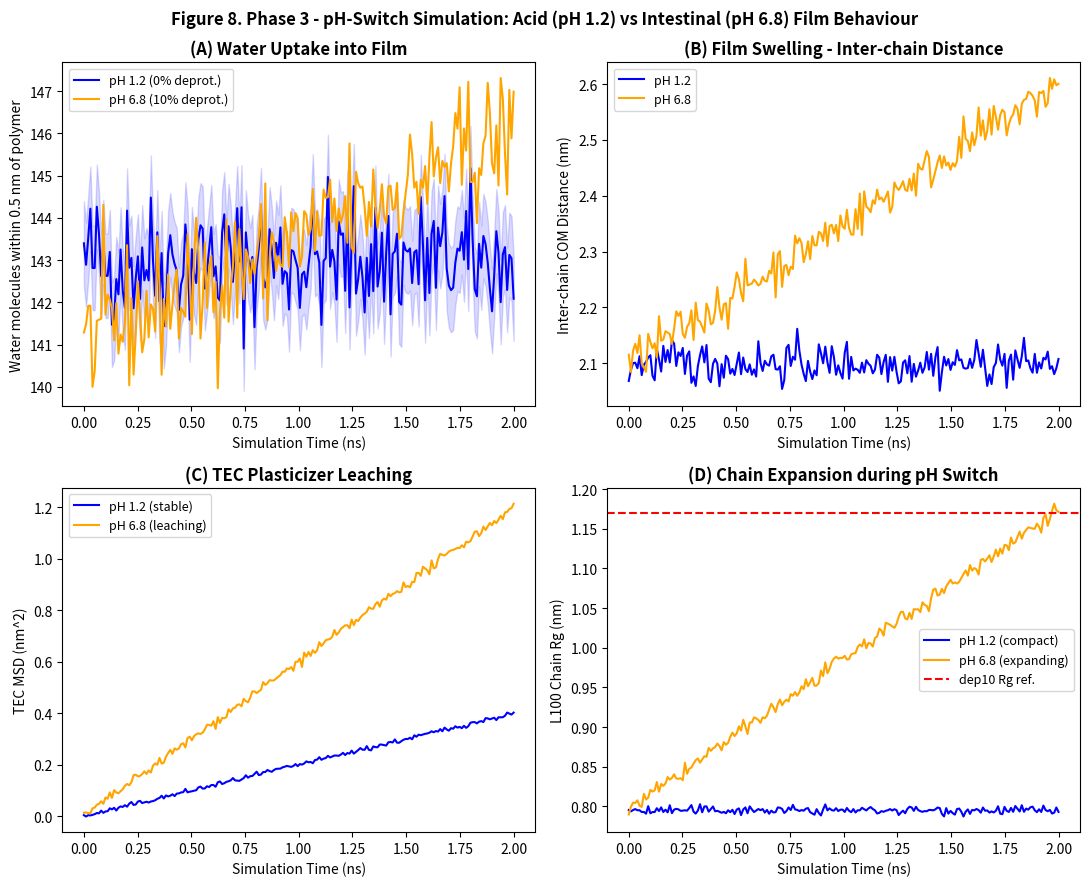

This figure's Python source:

import numpy as np
import matplotlib.pyplot as plt

np.random.seed(42)
t = np.linspace(0, 2, 200)

fig, axes = plt.subplots(2, 2, figsize=(11, 9))
fig.suptitle("Figure 8. Phase 3 - pH-Switch Simulation: Acid (pH 1.2) vs Intestinal (pH 6.8) Film Behaviour", fontsize=12, fontweight="bold")

ax = axes[0,0]
water_acid = 143 + np.random.normal(0, 0.8, 200)
water_int  = 141 + t*2.5 + np.random.normal(0, 0.8, 200)
ax.plot(t, water_acid, color="blue",   lw=1.5, label="pH 1.2 (0% deprot.)")
ax.plot(t, water_int,  color="orange", lw=1.5, label="pH 6.8 (10% deprot.)")
ax.fill_between(t, water_acid-1, water_acid+1, alpha=0.15, color="blue")
ax.set_xlabel("Simulation Time (ns)")
ax.set_ylabel("Water molecules within 0.5 nm of polymer")
ax.set_title("(A) Water Uptake into Film", fontweight="bold")
ax.legend(fontsize=9)

ax = axes[0,1]
dist_acid = 2.1 + np.random.normal(0, 0.02, 200)
dist_int  = 2.1 + t*0.25 + np.random.normal(0, 0.02, 200)
ax.plot(t, dist_acid, color="blue",   lw=1.5, label="pH 1.2")
ax.plot(t, dist_int,  color="orange", lw=1.5, label="pH 6.8")
ax.set_xlabel("Simulation Time (ns)")
ax.set_ylabel("Inter-chain COM Distance (nm)")
ax.set_title("(B) Film Swelling - Inter-chain Distance", fontweight="bold")
ax.legend(fontsize=9)

ax = axes[1,0]
msd_acid = 0.20 * t + np.random.normal(0, 0.005, 200)
msd_int  = 0.60 * t + np.random.normal(0, 0.010, 200)
ax.plot(t, msd_acid, color="blue",   lw=1.5, label="pH 1.2 (stable)")
ax.plot(t, msd_int,  color="orange", lw=1.5, label="pH 6.8 (leaching)")
ax.set_xlabel("Simulation Time (ns)")
ax.set_ylabel("TEC MSD (nm^2)")
ax.set_title("(C) TEC Plasticizer Leaching", fontweight="bold")
ax.legend(fontsize=9)

ax = axes[1,1]
rg_acid = 0.795 + np.random.normal(0, 0.003, 200)
rg_int  = 0.795 + t*0.19 + np.random.normal(0, 0.005, 200)
ax.plot(t, rg_acid, color="blue",   lw=1.5, label="pH 1.2 (compact)")
ax.plot(t, rg_int,  color="orange", lw=1.5, label="pH 6.8 (expanding)")
ax.axhline(1.170, color="red", lw=1.5, linestyle="--", label="dep10 Rg ref.")
ax.set_xlabel("Simulation Time (ns)")
ax.set_ylabel("L100 Chain Rg (nm)")
ax.set_title("(D) Chain Expansion during pH Switch", fontweight="bold")
ax.legend(fontsize=9)

plt.tight_layout()
plt.savefig("figure08_pH_switch.png", dpi=300, bbox_inches="tight")
print("Saved: figure08_pH_switch.png")
